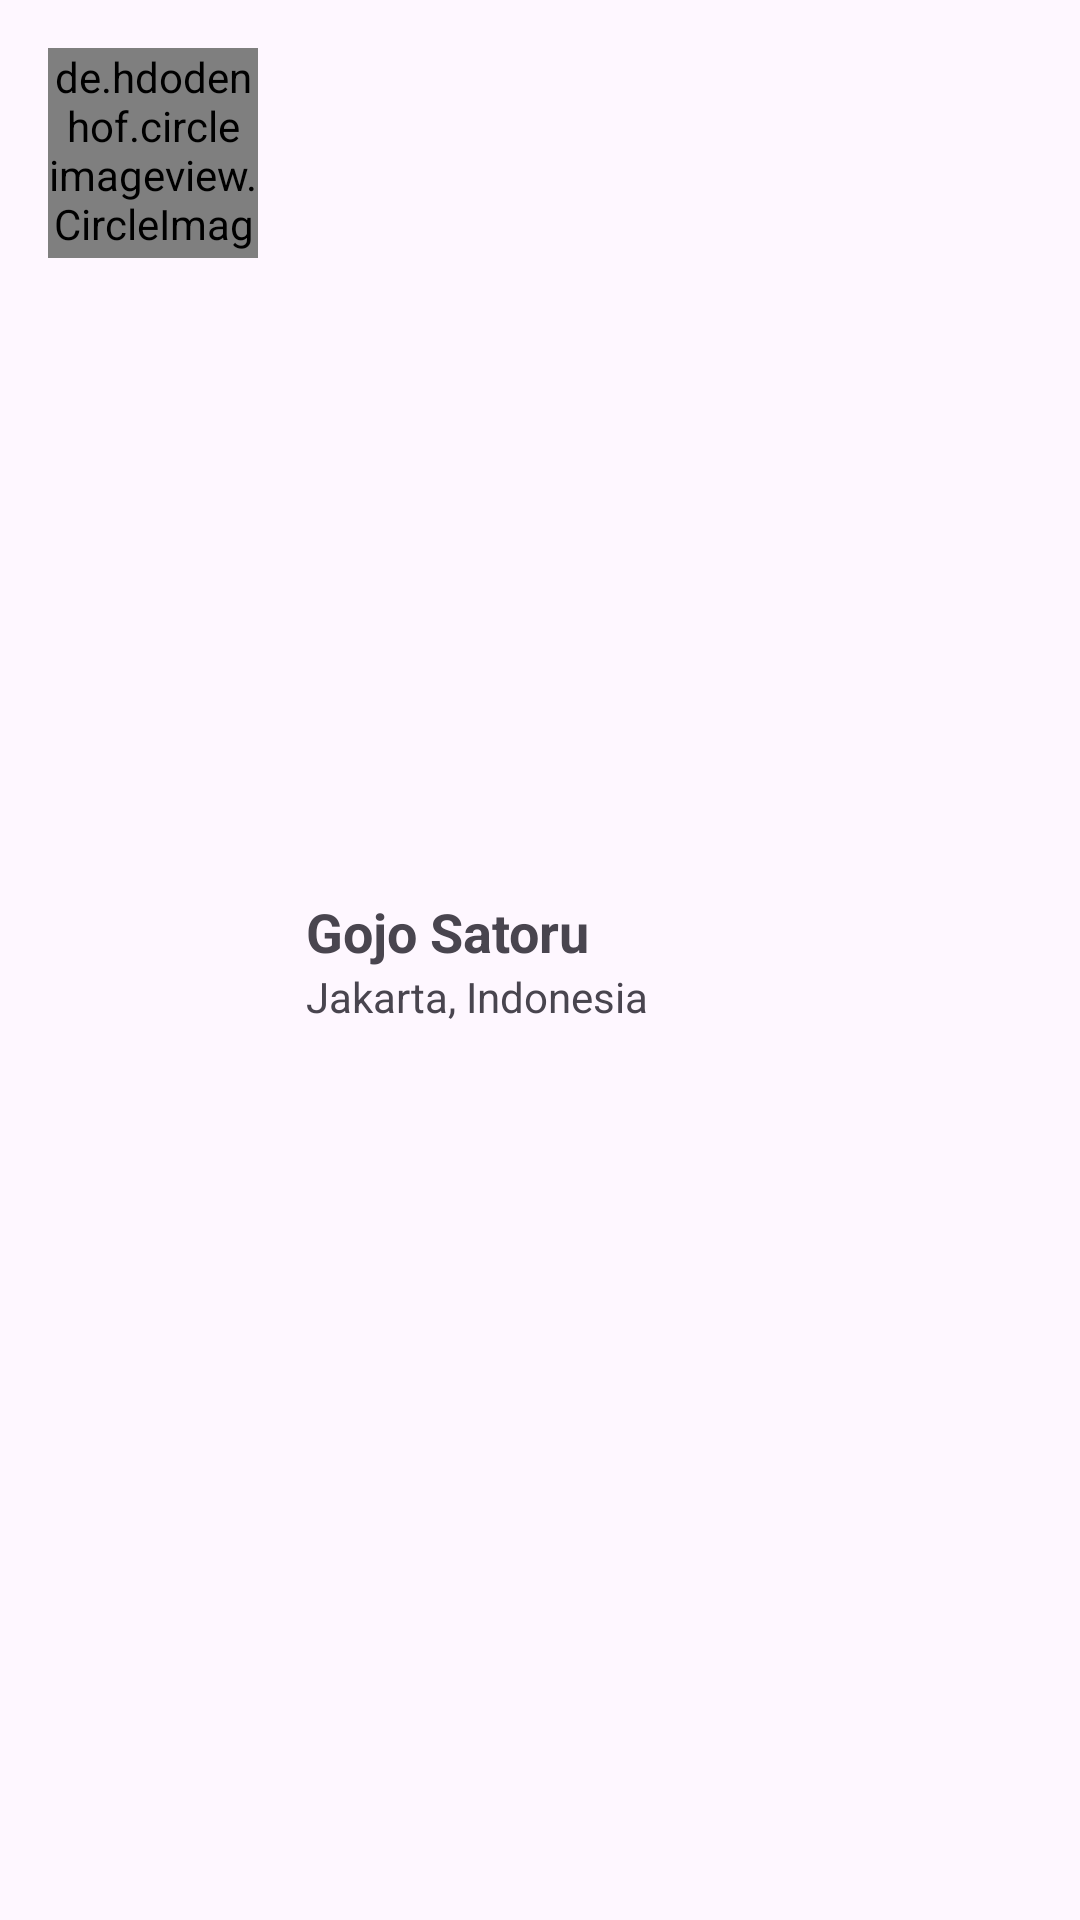

Write the Android layout XML for this screen, with the resource values it uses.
<!-- AndroidManifest.xml: application theme Theme.TugasUKM -->
<!-- res/layout/userlist.xml -->
<?xml version="1.0" encoding="utf-8"?>
<RelativeLayout xmlns:android="http://schemas.android.com/apk/res/android"
    android:orientation="horizontal"
    android:layout_width="wrap_content"
    android:layout_height="wrap_content"
    android:padding="16dp"
    >
    <de.hdodenhof.circleimageview.CircleImageView
        android:id="@+id/iv_profil"
        android:layout_width="70dp"
        android:layout_height="70dp"
        android:src="@drawable/pic_1"/>

    <LinearLayout
        android:layout_width="wrap_content"
        android:layout_height="wrap_content"
        android:orientation="vertical"
        android:layout_centerVertical="true"
        android:layout_toRightOf="@+id/iv_profil"
        android:layout_marginLeft="16dp"
        >

        <TextView
            android:id="@+id/tv_namauser"
            android:layout_width="wrap_content"
            android:layout_height="wrap_content"
            android:text="Gojo Satoru"
            android:textSize="18dp"
            android:textStyle="bold"
            />
        <TextView
            android:id="@+id/tv_lokasi"
            android:layout_width="wrap_content"
            android:layout_height="wrap_content"
            android:text="Jakarta, Indonesia"
            />
    </LinearLayout>

    <ImageView
        android:layout_width="20dp"
        android:layout_height="20dp"
        android:layout_alignParentRight="true"
        android:src="@drawable/ic_rightarrow"
        android:layout_centerVertical="true"
        />


</RelativeLayout>
<!-- resources referenced by this layout -->
<resources>
  <style name="Theme.TugasUKM" parent="Base.Theme.TugasUKM" />
  <style name="Base.Theme.TugasUKM" parent="Theme.Material3.DayNight.NoActionBar">
          
          
      </style>
</resources>
